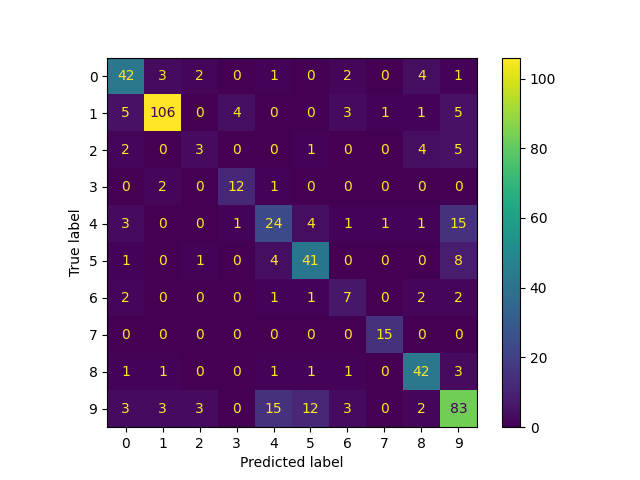

Data behind this chart, as committed beside it:
, 0
0, 0
1, 9
2, 5
3, 9
4, 1
5, 1
6, 3
7, 0
8, 9
9, 0
10, 0
11, 1
12, 9
13, 1
14, 3
15, 9
16, 9
17, 7
18, 1
19, 6
20, 1
21, 9
22, 7
23, 9
24, 8
25, 1
26, 1
27, 8
28, 0
29, 9
30, 8
31, 8
32, 9
33, 9
34, 1
35, 9
36, 9
37, 1
38, 1
39, 1
40, 7
41, 2
42, 5
43, 9
44, 4
45, 1
46, 3
47, 5
48, 1
49, 5
50, 0
51, 5
52, 9
53, 0
54, 0
55, 8
56, 5
57, 9
58, 1
59, 1
... 473 more rows
